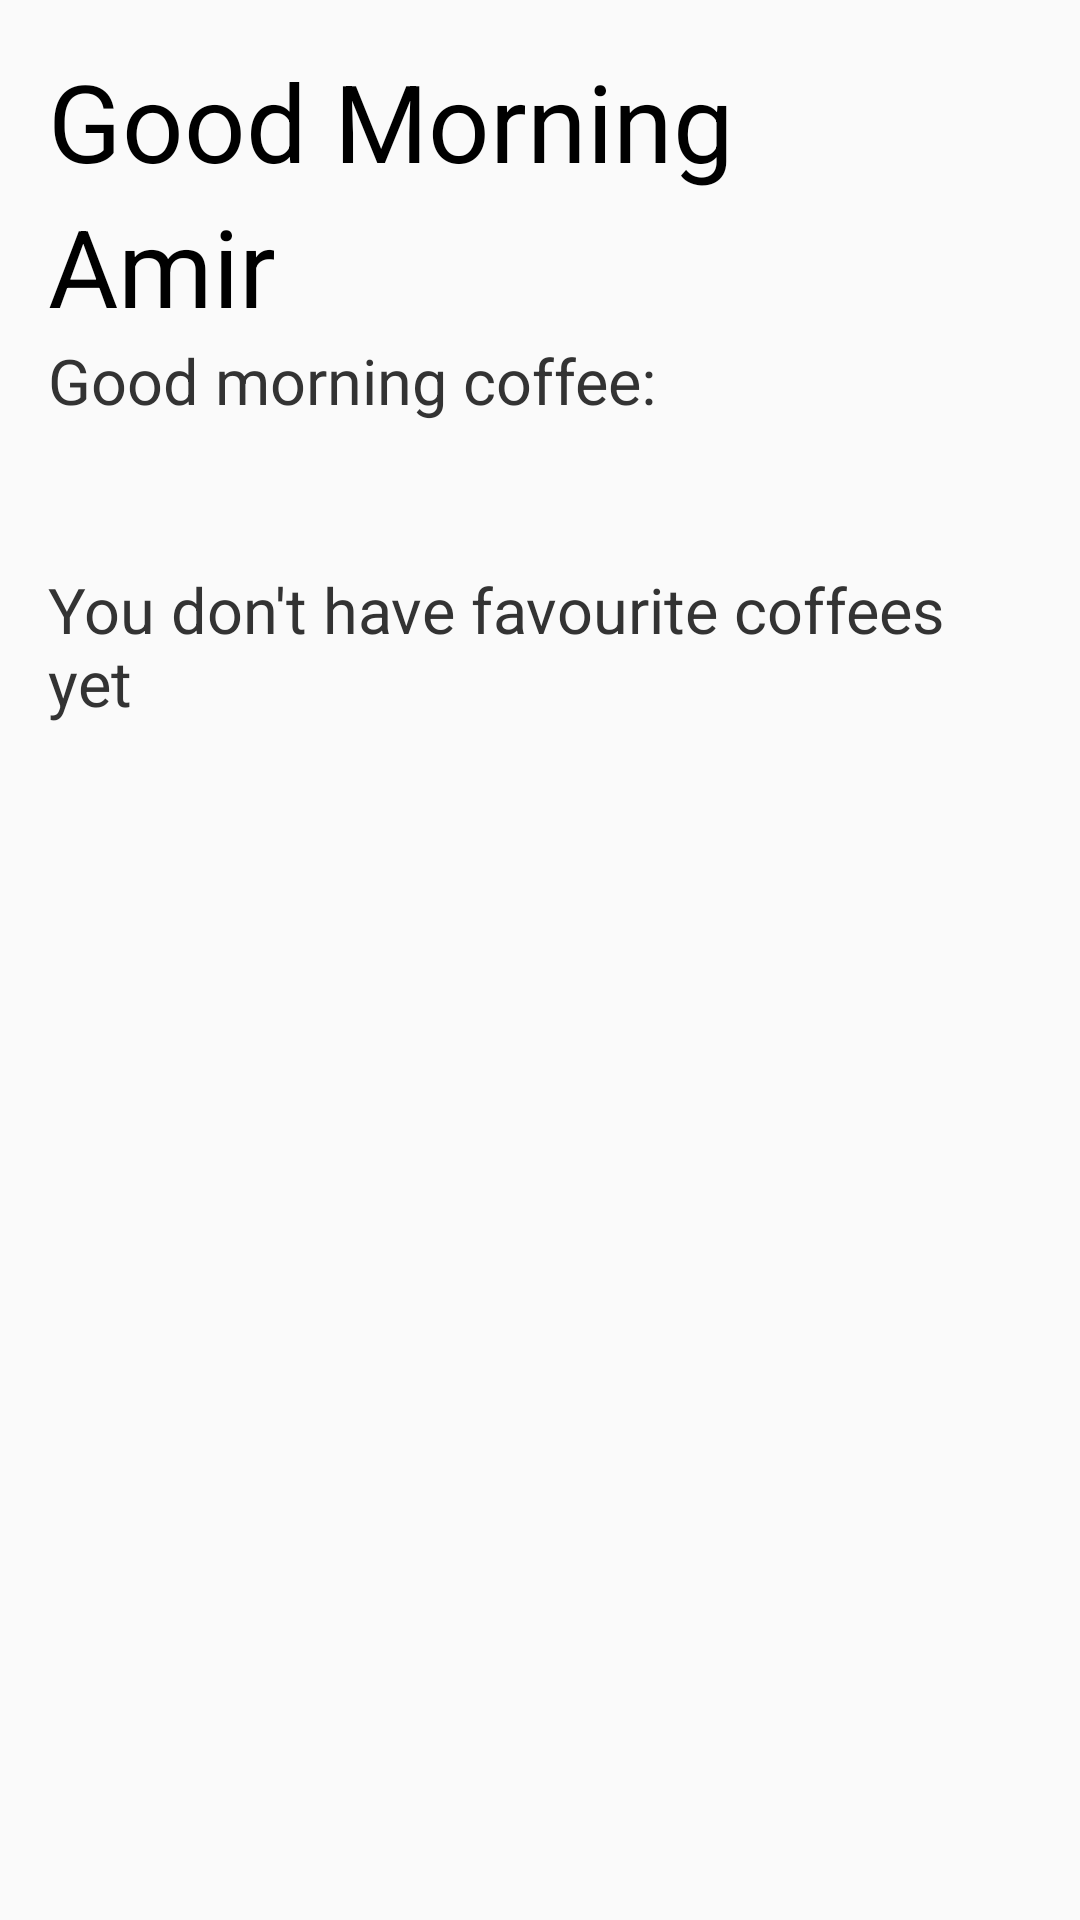

Layout XML and referenced resources for this Android screen:
<!-- AndroidManifest.xml: application theme AppTheme -->
<!-- res/layout/fragment_home.xml -->
<?xml version="1.0" encoding="utf-8"?>
<LinearLayout xmlns:android="http://schemas.android.com/apk/res/android"
    android:id="@+id/home_fragment"
    xmlns:tools="http://schemas.android.com/tools"
    android:layout_width="match_parent"
    android:layout_height="match_parent"
    android:orientation="vertical"
    tools:context=".HomeFragment"
    android:layout_margin="16dp"
    android:padding="16dp">

    <TextView
        android:layout_width="wrap_content"
        android:layout_height="wrap_content"
        android:text="@string/good_morning"
        android:textSize="36sp"
        android:textColor="@android:color/black"
        />

    <TextView
        android:layout_width="wrap_content"
        android:layout_height="wrap_content"
        android:text="@string/name_coffee"
        android:textSize="36sp"
        android:textColor="@android:color/black" />

    <TextView
        android:layout_width="wrap_content"
        android:layout_height="wrap_content"
        android:text="@string/good_morning_coffee"
        android:textColor="#333333"
        android:textSize="21sp"/>

    <androidx.recyclerview.widget.RecyclerView
        android:id="@+id/coffee_recycler"
        android:layout_width="wrap_content"
        android:layout_height="wrap_content"
        tools:listitem="@layout/home_coffee_item"
        android:paddingTop="16dp"
        android:paddingBottom="32dp"/>

    <TextView
        android:layout_width="match_parent"
        android:layout_height="wrap_content"
        android:textColor="#333333"
        android:textSize="21sp"
        android:text="@string/no_fav"/>

    <ImageView
        android:layout_width="wrap_content"
        android:layout_height="wrap_content"/>
</LinearLayout>
<!-- res/layout/home_coffee_item.xml (included above) -->
<?xml version="1.0" encoding="utf-8"?>
<androidx.cardview.widget.CardView
    xmlns:android="http://schemas.android.com/apk/res/android"
    xmlns:tools="http://schemas.android.com/tools"
    xmlns:app="http://schemas.android.com/apk/res-auto"
    xmlns:card_view="http://schemas.android.com/apk/res-auto"
    android:orientation="vertical"
    android:layout_width="wrap_content"
    android:layout_height="wrap_content"
    card_view:cardCornerRadius="20dp"
    card_view:cardBackgroundColor="@android:color/white"
    app:cardElevation="6dp"
    android:layout_margin="16dp"
    style="@android:style/Theme.NoTitleBar"
    android:clickable="true"
    android:focusable="true"
    >

    <LinearLayout
        android:layout_width="wrap_content"
        android:layout_height="wrap_content"
        android:orientation="vertical">

        <androidx.cardview.widget.CardView
            android:layout_width="wrap_content"
            android:layout_height="wrap_content"
            card_view:cardBackgroundColor="@android:color/white"
            card_view:cardCornerRadius="20dp"
            app:cardElevation="0dp">

            <ImageView
                android:id="@+id/coffee_img"
                android:layout_width="wrap_content"
                android:layout_height="match_parent"
                android:contentDescription="@string/coffee_image"
                tools:src="@drawable/coffee1"
                android:clickable="true"
                android:focusable="true"/>

        </androidx.cardview.widget.CardView>

        <TextView
            android:id="@+id/home_coffee_name"
            android:layout_marginTop="12dp"
            android:layout_marginStart="12dp"
            android:layout_marginEnd="12dp"
            android:layout_width="match_parent"
            android:layout_height="wrap_content"
            tools:text="@string/white_mocha"
            android:textColor="@color/colorPrimary"
            android:drawableEnd="@drawable/ic_baseline_favorite_border_24"/>

        <LinearLayout
            android:layout_width="match_parent"
            android:layout_height="wrap_content"
            android:layout_marginTop="12dp"
            android:layout_marginBottom="20dp"
            android:layout_marginStart="12dp"
            android:layout_marginEnd="12dp">

            <ImageView
                android:layout_width="wrap_content"
                android:layout_height="wrap_content"
                android:src="@drawable/star_gold"
                android:contentDescription="@string/star_icon" />
            <ImageView
                android:layout_width="wrap_content"
                android:layout_height="wrap_content"
                android:src="@drawable/star_gold"
                android:contentDescription="@string/star_icon"
                android:layout_marginStart="3dp"/>
            <ImageView
                android:layout_width="wrap_content"
                android:layout_height="wrap_content"
                android:src="@drawable/star_gold"
                android:contentDescription="@string/star_icon"
                android:layout_marginStart="3dp"/>
            <ImageView
                android:layout_width="wrap_content"
                android:layout_height="wrap_content"
                android:src="@drawable/star_gold"
                android:contentDescription="@string/star_icon"
                android:layout_marginStart="3dp"/>
            <ImageView
                android:layout_width="wrap_content"
                android:layout_height="wrap_content"
                android:src="@drawable/star_grey"
                android:contentDescription="@string/star_icon"
                android:layout_marginStart="3dp"/>
            <View
                android:layout_width="0dp"
                android:layout_height="0dp"
                android:layout_weight="1"/>
            <ImageView
                android:layout_width="wrap_content"
                android:layout_height="wrap_content"
                android:src="@drawable/ic_baseline_arrow_right_alt_24"
                android:clickable="true"
                android:focusable="true"
                android:contentDescription="@string/arrow_icon" />
        </LinearLayout>

    </LinearLayout>

</androidx.cardview.widget.CardView>
<!-- resources referenced by this layout -->
<resources>
  <color name="colorPrimary">#965F41</color>
  <!-- drawable coffee1: png bitmap (drawable, 28232 bytes) -->
  <!-- drawable ic_baseline_arrow_right_alt_24 (drawable) -->
  <vector android:height="10dp" android:tint="#965F41"
      android:viewportHeight="24" android:viewportWidth="24"
      android:width="10dp" xmlns:android="http://schemas.android.com/apk/res/android">
      <path android:fillColor="@android:color/white" android:pathData="M16.01,11H4v2h12.01v3L20,12l-3.99,-4z"/>
  </vector>
  <!-- drawable ic_baseline_favorite_border_24 (drawable) -->
  <vector android:height="14dp" android:tint="#E12626"
      android:viewportHeight="24" android:viewportWidth="24"
      android:width="14dp" xmlns:android="http://schemas.android.com/apk/res/android">
      <path android:fillColor="@android:color/white" android:pathData="M16.5,3c-1.74,0 -3.41,0.81 -4.5,2.09C10.91,3.81 9.24,3 7.5,3 4.42,3 2,5.42 2,8.5c0,3.78 3.4,6.86 8.55,11.54L12,21.35l1.45,-1.32C18.6,15.36 22,12.28 22,8.5 22,5.42 19.58,3 16.5,3zM12.1,18.55l-0.1,0.1 -0.1,-0.1C7.14,14.24 4,11.39 4,8.5 4,6.5 5.5,5 7.5,5c1.54,0 3.04,0.99 3.57,2.36h1.87C13.46,5.99 14.96,5 16.5,5c2,0 3.5,1.5 3.5,3.5 0,2.89 -3.14,5.74 -7.9,10.05z"/>
  </vector>
  <!-- drawable star_gold: png bitmap (drawable, 269 bytes) -->
  <!-- drawable star_grey: png bitmap (drawable, 256 bytes) -->
  <string name="arrow_icon">An arrow icon</string>
  <string name="coffee_image">An image of a cup of coffee</string>
  <string name="good_morning">Good Morning</string>
  <string name="good_morning_coffee">Good morning coffee:</string>
  <string name="name_coffee">Amir </string>
  <string name="no_fav">You don\'t have favourite coffees yet</string>
  <string name="star_icon">A star icon</string>
  <string name="white_mocha">White Mocha</string>
  <style name="AppTheme" parent="Theme.AppCompat.Light.NoActionBar">
          
          <item name="colorPrimary">@color/colorPrimary</item>
          <item name="colorPrimaryDark">@color/colorPrimary</item>
          <item name="colorAccent">@color/colorAccent</item>
          <item name="ratingBarStyle">@style/Widget.AppCompat.RatingBar.Small</item>
      </style>
  <color name="colorAccent">#03DAC5</color>
</resources>
